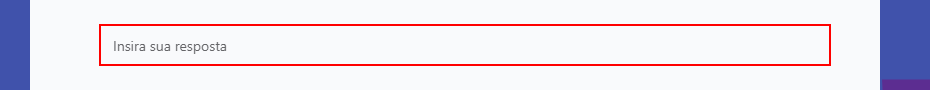
Task: Processo em Branco
Workflow: Preenche_Formulario

Step 1: type [row.Item(12).ToString] into the text box

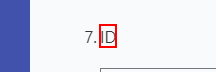
Step 2: Find Element 'SPAN' on the element

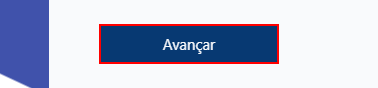
Step 3: click on the element 'Avançar'

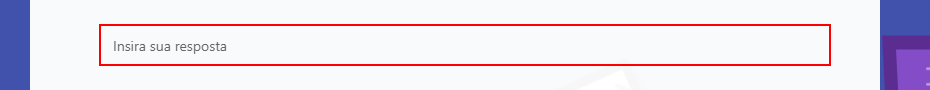
Step 4: type [row.Item(6).ToString] into the text box

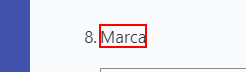
Step 5: Find Element 'SPAN' on the element 'Marca'

Step 6: type [row.Item(7).ToString] into the text box (same screen as step 1)

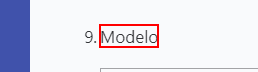
Step 7: Find Element 'SPAN' on the element 'Modelo'

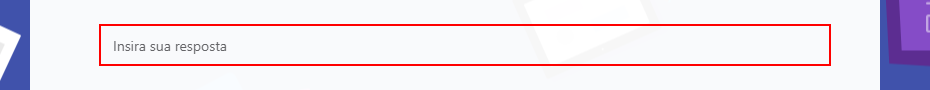
Step 8: type [row.Item(8).ToString] into the text box

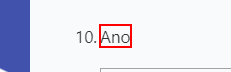
Step 9: Find Element 'SPAN' on the element 'Ano'

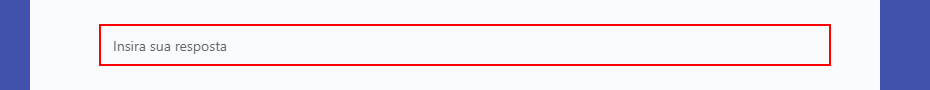
Step 10: type [row.Item(9).ToString] into the text box

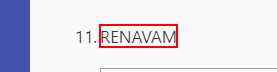
Step 11: Find Element 'SPAN' on the element

Step 12: type [row.Item(10).ToString] into the text box (same screen as step 10)

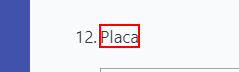
Step 13: Find Element 'SPAN' on the element 'Placa'

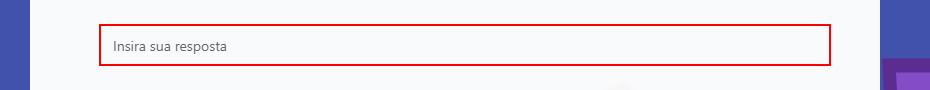
Step 14: type [row.Item(11).ToString] into the text box

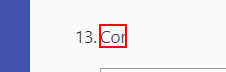
Step 15: Find Element 'SPAN' on the element 'Cor'

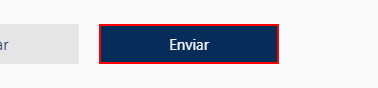
Step 16: click on the element 'Enviar'

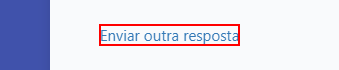
Step 17: click on the link 'Enviar outra resposta'
